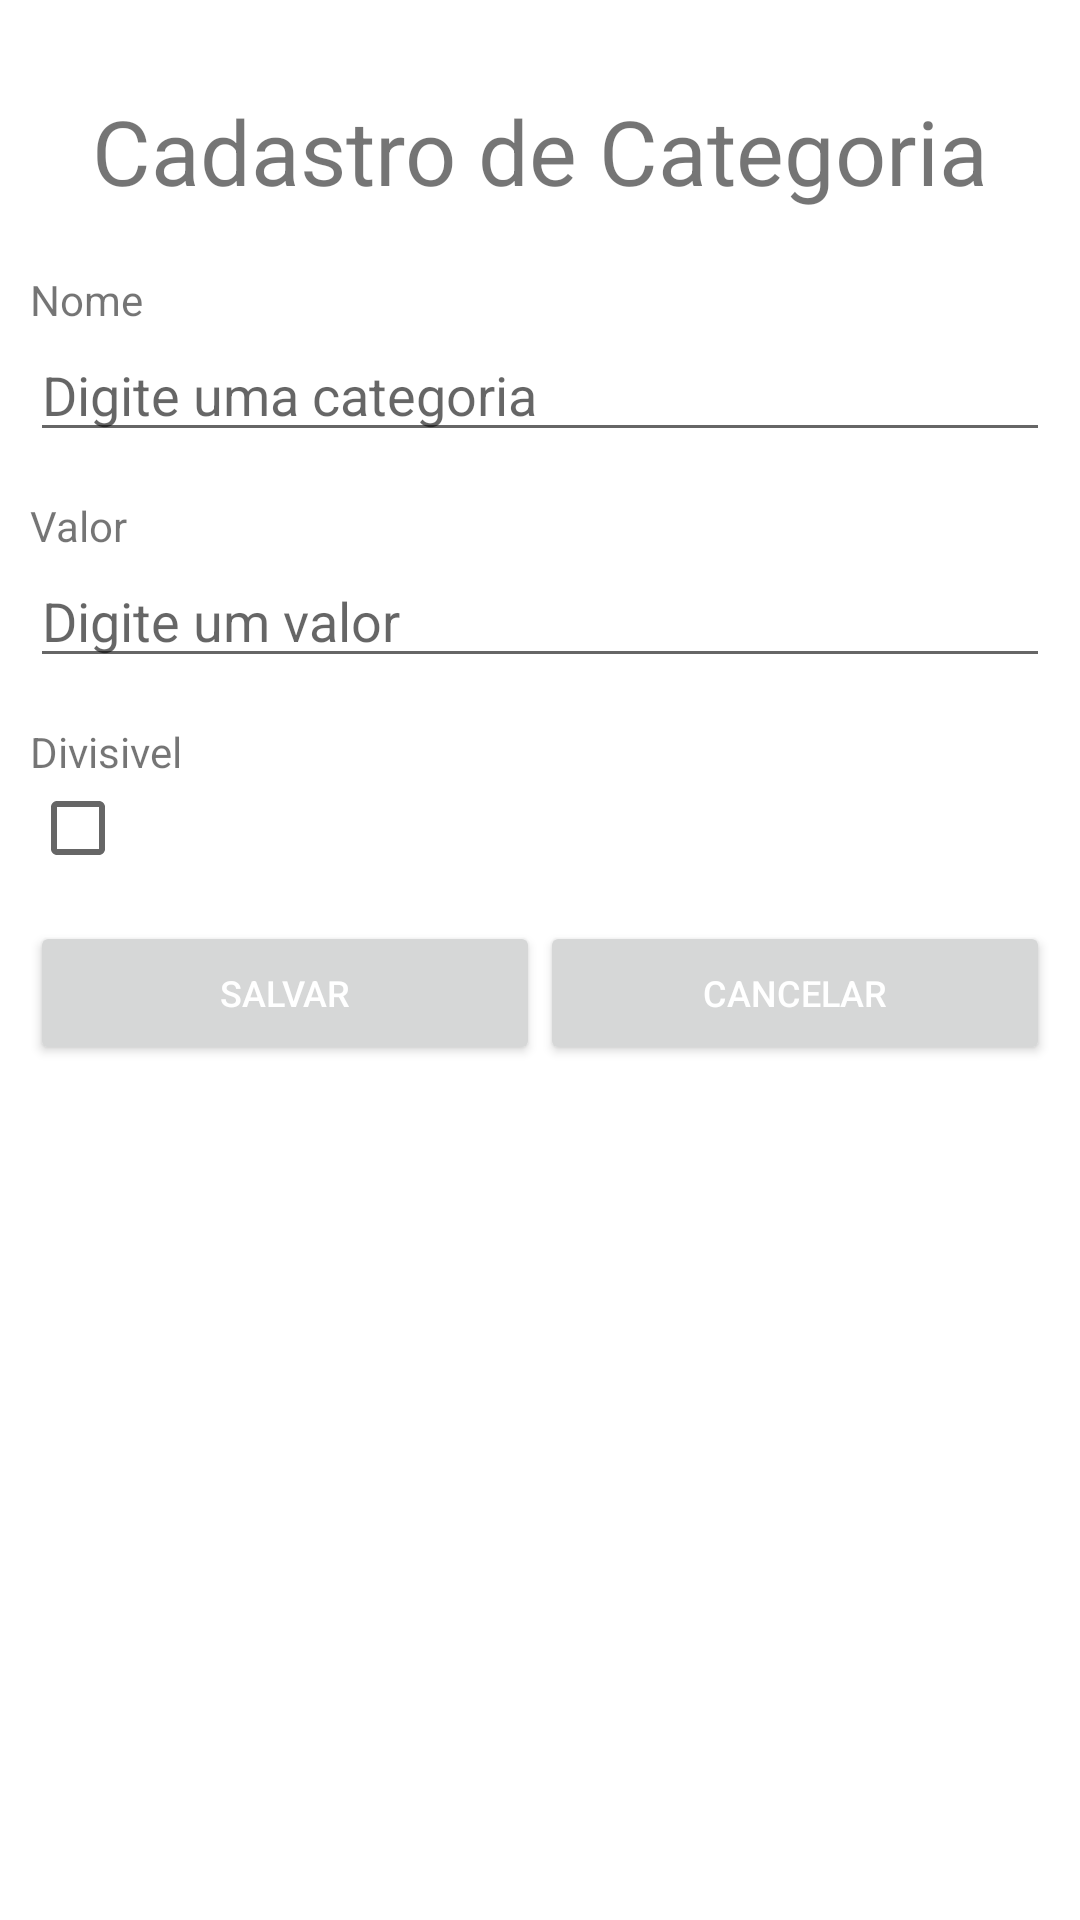

Produce the Android XML layout that renders to this screen, including the resource entries it uses.
<!-- AndroidManifest.xml: application theme AppTheme -->
<!-- res/layout/activity_cadastro_categoria.xml -->
<?xml version="1.0" encoding="utf-8"?>
<LinearLayout xmlns:android="http://schemas.android.com/apk/res/android"
    xmlns:app="http://schemas.android.com/apk/res-auto"
    xmlns:tools="http://schemas.android.com/tools"
    style="@style/container"
    tools:context=".view.CadastroCategoriaActivity">



    <TextView
        android:layout_marginTop="20dp"
        android:layout_width="match_parent"
        android:layout_height="wrap_content"
        android:text="@string/cadastrocategoria"
        android:layout_marginBottom="20dp"
        android:textSize="30sp"
        android:textAlignment="center"
        />

    <TextView
        style="@style/input"
        android:text="@string/nome"
        />
    <EditText
        style="@style/input"
        android:hint="@string/nome_categoria_hint"
        android:layout_marginBottom="15dp"
        android:id="@+id/editNome"
        />


    <TextView
        style="@style/input"
        android:text="@string/valor"
        />
    <EditText
        style="@style/input"
        android:hint="@string/valor_hint"
        android:id="@+id/editValor"
        android:layout_marginBottom="15dp"
        />

    <TextView
        style="@style/input"
        android:text="@string/divisivel"
        />
    <CheckBox
        style="@style/input"
        android:id="@+id/checkboxDivisivel"
        android:layout_marginBottom="15dp"
        />


    <LinearLayout
        android:layout_width="match_parent"
        android:orientation="horizontal"
        android:layout_height="wrap_content">

        <Button
            style="@style/botao"
            android:layout_width="0dp"
            android:layout_weight="1"
            android:text="@string/salvar"
            />

        <Button
            style="@style/botao"
            android:layout_width="0dp"
            android:layout_weight="1"
            android:text="@string/cancelar"
            />

    </LinearLayout>
</LinearLayout>
<!-- resources referenced by this layout -->
<resources>
  <string name="cadastrocategoria">Cadastro de Categoria</string>
  <string name="cancelar">Cancelar</string>
  <string name="divisivel">Divisivel</string>
  <string name="nome">Nome</string>
  <string name="nome_categoria_hint">Digite uma categoria</string>
  <string name="salvar">Salvar</string>
  <string name="valor">Valor</string>
  <string name="valor_hint">Digite um valor</string>
  <style name="botao">
          <item name="android:layout_width">match_parent</item>
          <item name="android:layout_height">wrap_content</item>
          <item name="android:color">#000</item>
          <item name="android:textColor">#fff</item>
          <item name="android:textSize">12sp</item>
          <item name="android:layout_marginBottom">10dp</item>
      </style>
  <style name="container">
          <item name="android:layout_width">match_parent</item>
          <item name="android:layout_height">match_parent</item>
          <item name="android:orientation">vertical</item>
          <item name="android:padding">10dp</item>
          <item name="android:background">#fff</item>
      </style>
  <style name="input">
          <item name="android:layout_width">match_parent</item>
          <item name="android:layout_height">wrap_content</item>
      </style>
  <style name="AppTheme" parent="Theme.AppCompat.Light.DarkActionBar">
          
          <item name="colorPrimary">@color/colorPrimary</item>
          <item name="colorPrimaryDark">@color/colorPrimaryDark</item>
          <item name="colorAccent">@color/colorAccent</item>
      </style>
  <!-- not gathered from this repository: default colours our renderer supplied (Android Studio template values) -->
  <color name="colorPrimary">#FF6200EE</color>
  <color name="colorPrimaryDark">#FF3700B3</color>
  <color name="colorAccent">#FF03DAC5</color>
</resources>
